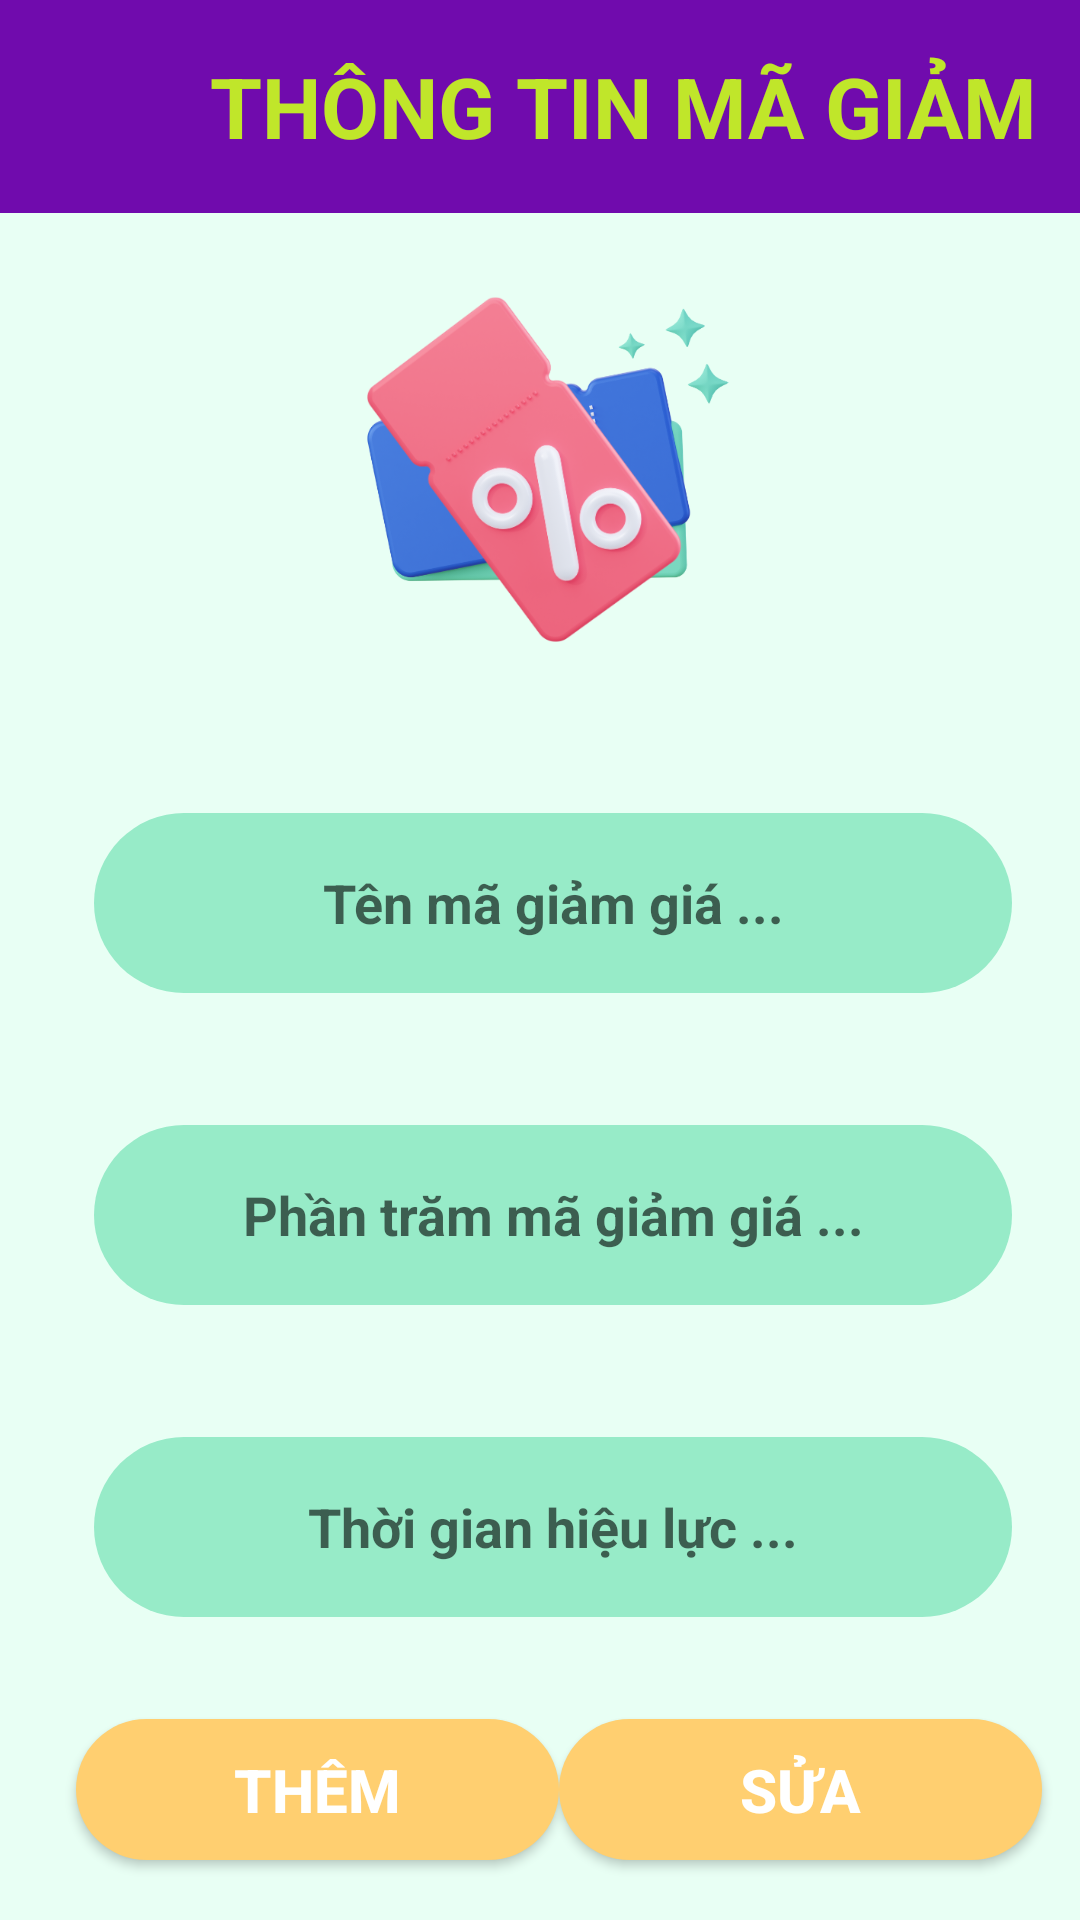

Produce the Android XML layout that renders to this screen, including the resource entries it uses.
<!-- AndroidManifest.xml: application theme Theme.OUCINEMA -->
<!-- res/layout/add_update_coupon.xml -->
<?xml version="1.0" encoding="utf-8"?>
<android.support.constraint.ConstraintLayout xmlns:android="http://schemas.android.com/apk/res/android"
    xmlns:app="http://schemas.android.com/apk/res-auto"
    xmlns:tools="http://schemas.android.com/tools"
    android:layout_width="match_parent"
    android:layout_height="match_parent"
    android:background="#E8FFF4">

    <EditText
        android:id="@+id/Thongtinmagiamten"
        android:layout_width="306dp"
        android:layout_height="60dp"
        android:layout_marginTop="200dp"
        android:background="@drawable/cssthongtinaddupdatemanage"
        android:ems="10"
        android:gravity="center"
        android:hint="Tên mã giảm giá ..."
        android:inputType="textPersonName"
        android:textStyle="bold"
        app:layout_constraintEnd_toEndOf="parent"
        app:layout_constraintHorizontal_bias="0.58"
        app:layout_constraintStart_toStartOf="parent"
        app:layout_constraintTop_toBottomOf="@+id/linearLayout4" />

    <EditText
        android:id="@+id/Thongtinmagiamphantram"
        android:layout_width="306dp"
        android:layout_height="60dp"
        android:layout_marginTop="44dp"
        android:ems="10"
        android:hint="Phần trăm mã giảm giá ..."
        android:inputType="number"
        android:textStyle="bold"
        android:gravity="center"
        android:background="@drawable/cssthongtinaddupdatemanage"
        app:layout_constraintEnd_toEndOf="parent"
        app:layout_constraintHorizontal_bias="0.58"
        app:layout_constraintStart_toStartOf="parent"
        app:layout_constraintTop_toBottomOf="@+id/Thongtinmagiamten" />

    <Button
        android:id="@+id/btnthongtinmagiamthem"
        android:layout_width="161dp"
        android:layout_height="47dp"
        android:layout_marginBottom="20dp"
        android:background="@drawable/cssbuttonpagethemsuaquanli"
        android:text="Thêm"
        android:textColor="@color/white"
        android:textSize="20dp"
        android:textStyle="bold"
        app:layout_constraintBottom_toBottomOf="parent"
        app:layout_constraintEnd_toEndOf="parent"
        app:layout_constraintHorizontal_bias="0.128"
        app:layout_constraintStart_toStartOf="parent" />

    <Button
        android:id="@+id/btnthongtinmagiamsua"
        android:layout_width="161dp"
        android:layout_height="47dp"
        android:layout_marginBottom="20dp"
        android:background="@drawable/cssbuttonpagethemsuaquanli"
        android:text="Sửa"
        android:textColor="@color/white"
        android:textSize="20dp"
        android:textStyle="bold"
        app:layout_constraintBottom_toBottomOf="parent"
        app:layout_constraintEnd_toEndOf="parent"
        app:layout_constraintHorizontal_bias="0.937"
        app:layout_constraintStart_toStartOf="parent" />

    <EditText
        android:id="@+id/thongtinmagiamhieuluc"
        android:layout_width="306dp"
        android:layout_height="60dp"
        android:layout_marginTop="44dp"
        android:ems="10"
        android:hint="Thời gian hiệu lực ..."
        android:inputType="date"
        android:textStyle="bold"
        android:gravity="center"
        android:background="@drawable/cssthongtinaddupdatemanage"
        app:layout_constraintEnd_toEndOf="parent"
        app:layout_constraintHorizontal_bias="0.58"
        app:layout_constraintStart_toStartOf="parent"
        app:layout_constraintTop_toBottomOf="@+id/Thongtinmagiamphantram" />

    <LinearLayout
        android:id="@+id/linearLayout4"
        android:layout_width="413dp"
        android:layout_height="71dp"
        android:background="#700BAD"
        android:gravity="center"
        android:orientation="horizontal"
        app:layout_constraintEnd_toEndOf="parent"
        app:layout_constraintStart_toStartOf="parent"
        app:layout_constraintTop_toTopOf="parent">

        <ImageView
            android:id="@+id/turn_back_managecoupon"
            android:layout_width="55dp"
            android:layout_height="46dp"
            android:layout_marginEnd="30dp"
            app:srcCompat="@drawable/arrow_left" />

        <TextView
            android:id="@+id/textView2"
            android:layout_width="wrap_content"
            android:layout_height="wrap_content"
            android:layout_marginEnd="30dp"
            android:text="THÔNG TIN MÃ GIẢM"
            android:textColor="#C0E62A"
            android:textSize="28dp"
            android:textStyle="bold" />
    </LinearLayout>

    <ImageView
        android:id="@+id/imageView9"
        android:layout_width="180dp"
        android:layout_height="127dp"
        android:layout_marginTop="16dp"
        app:layout_constraintEnd_toEndOf="parent"
        app:layout_constraintHorizontal_bias="0.497"
        app:layout_constraintStart_toStartOf="parent"
        app:layout_constraintTop_toBottomOf="@+id/linearLayout4"
        app:srcCompat="@drawable/imagecoupon" />

</android.support.constraint.ConstraintLayout>
<!-- resources referenced by this layout -->
<resources>
  <!-- drawable cssbuttonpagethemsuaquanli (drawable) -->
  <?xml version="1.0" encoding="utf-8"?>
  <shape xmlns:android="http://schemas.android.com/apk/res/android">
      <solid android:color="#FFCF70" />
      <corners android:radius="50dp" />
  
  </shape>
  <!-- drawable cssthongtinaddupdatemanage (drawable) -->
  <?xml version="1.0" encoding="utf-8"?>
  <shape xmlns:android="http://schemas.android.com/apk/res/android">
      <solid android:color="#97EBC8" />
      <corners android:radius="200dp" />
      <stroke android:color="@color/black"/>
  </shape>
  <!-- drawable imagecoupon: png bitmap (drawable, 128832 bytes) -->
  <style name="Theme.OUCINEMA" parent="Theme.AppCompat.Light.DarkActionBar">
          
          <item name="colorPrimary">@color/purple_500</item>
          <item name="colorPrimaryDark">@color/purple_700</item>
          <item name="colorAccent">@color/teal_200</item>
          
      </style>
  <!-- not gathered from this repository: default colours our renderer supplied (Android Studio template values) -->
  <color name="purple_500">#FF6200EE</color>
  <color name="purple_700">#FF3700B3</color>
  <color name="teal_200">#FF03DAC5</color>
  <color name="black">#FF000000</color>
  <color name="white">#FFFFFFFF</color>
</resources>
